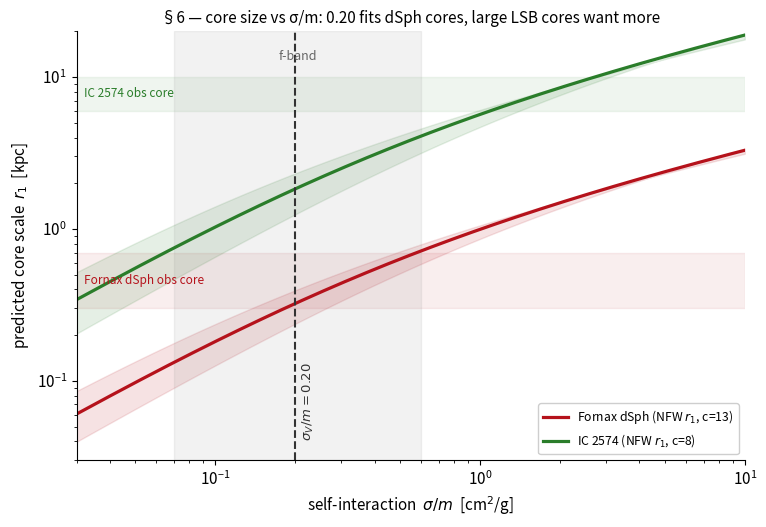

Python code for this plot: (Note: this script raises an exception after producing the figure.)
#!/usr/bin/env python3
"""
Patch 0851 — DM-1 §6: the core-radius-vs-(sigma/m) panel.

Turns the §6 one-scatter DENSITY test into a core-SIZE prediction via the
standard SIDM r_1 inversion (Kaplinghat, Tulin & Yu 2016): the self-interaction
thermalizes the halo out to the radius r_1 where one scatter has occurred over
the age,
        rho_NFW(r_1) = rho_1(sigma/m) = 1 / [ (sigma/m) <v_rel> t ],
and the observable core radius is r_core ~ r_1 (O(1) factor). Inverting an NFW
profile for r_1 as a function of sigma/m gives a predicted core size we can lay
against the OBSERVED cores of two specific galaxies 5x apart in velocity:
    - Fornax dSph   (small halo)        observed core <~ 0.3-0.7 kpc
    - IC 2574       (large LSB/dwarf)   observed core ~ 8 kpc

The panel marks sigma_V/m = 0.20 (the §5 prediction) and the f-band [0.07,0.6],
and reads off what each galaxy's core implies.

This doubles as the verify script (prints r_1 at sigma/m=0.20 and the sigma/m
each observed core requires).

Provenance:
  [obs]   V_max / observed core (sources in comment)
  [model] NFW concentration c (representative + band); the dominant halo-model knob
  [conv]  sigma_1D = V_max/sqrt(2) (halo dispersion); <v_rel> = (4/sqrt(pi)) sigma_1D
  [s5]    sigma_V/m = 0.20 cm^2/g (velocity-independent), f-band [0.07,0.6]
"""

import numpy as np
import matplotlib
matplotlib.use("Agg")
import matplotlib.pyplot as plt
from scipy.optimize import brentq

# ---- units / constants --------------------------------------------------
G        = 4.300917e-6        # kpc (km/s)^2 / Msun
RHO_CRIT = 137.0              # Msun/kpc^3  (h=0.7)
Msun_g   = 1.989e33
pc_cm    = 3.086e18
Msun_pc3 = Msun_g / pc_cm**3  # g/cm^3 per Msun/pc^3
Gyr_s    = 3.156e16
kms_cm   = 1.0e5
VREL     = 4.0 / np.sqrt(np.pi)   # <v_rel>/sigma_1D ~ 2.257

sigma_m0 = 0.20                   # cm^2/g  [s5]
F_BAND   = (0.07, 0.60)           # f-band  [s5]
t_age    = 10.0                   # Gyr     [obs]


def rho1_Msun_kpc3(sigma_1D_kms, sm, t=t_age):
    """One-scatter density in Msun/kpc^3."""
    vrel = VREL * sigma_1D_kms * kms_cm
    rho_gcc = 1.0 / (sm * vrel * t * Gyr_s)      # g/cm^3
    return rho_gcc / Msun_pc3 * 1.0e9            # -> Msun/pc^3 -> Msun/kpc^3


def nfw_params(v_max, c):
    """Return (rho_s [Msun/kpc^3], r_s [kpc]) for an NFW halo of given V_max, c."""
    mc = np.log(1 + c) - c / (1 + c)
    rho_s = (200.0 / 3.0) * RHO_CRIT * c**3 / mc
    # V_max^2 = 4 pi G rho_s r_s^2 * 0.2162
    r_s = v_max / np.sqrt(4 * np.pi * 0.2162 * G * rho_s)
    return rho_s, r_s


def r1_of_sigma(v_max, c, sm):
    """Core scale r_1 [kpc]: where rho_NFW(r_1) = rho_1(sigma/m)."""
    rho_s, r_s = nfw_params(v_max, c)
    sigma_1D = v_max / np.sqrt(2.0)
    rho1 = rho1_Msun_kpc3(sigma_1D, sm)
    target = rho_s / rho1                          # = x(1+x)^2 at r_1
    # rho_NFW falls below rho1 only if target > min; solve x(1+x)^2 = target
    if target <= 0:
        return np.nan
    f = lambda x: x * (1 + x) ** 2 - target
    # bracket
    try:
        x1 = brentq(f, 1e-6, 1e3)
    except ValueError:
        return np.nan
    return x1 * r_s


def sigma_for_core(v_max, c, r_core_kpc):
    """Inverse: what sigma/m makes r_1 = r_core_kpc."""
    g = lambda sm: r1_of_sigma(v_max, c, sm) - r_core_kpc
    try:
        return brentq(g, 1e-3, 1e3)
    except ValueError:
        return np.nan


# ---- the two galaxies ---------------------------------------------------
# Fornax: V_max uncertain for a dSph; ~25 km/s representative (band 18-35).
#   core <~ 0.3-0.7 kpc  [obs: Goerdt+ 2006; Jardel & Gebhardt 2012 cored]
# IC 2574: V_max ~ 80 km/s [obs: Oh+ 2008/2011]; iso core R_C ~ 8 kpc
#   [obs: de Blok+ 2008 / Martimbeau+ 1994].  c lower for a cored/large dwarf.
GAL = [
    dict(name="Fornax dSph", v_max=25.0, c=13.0, c_band=(9.0, 18.0),
         core_obs=(0.3, 0.7), color="#b5121b", mk="o"),
    dict(name="IC 2574", v_max=80.0, c=8.0, c_band=(5.0, 12.0),
         core_obs=(6.0, 10.0), color="#2a7d2a", mk="s"),
]

print("=== Patch 0851 verify — §6 core-radius vs sigma/m (NFW r_1 inversion) ===")
print(f"sigma_V/m prediction = {sigma_m0} cm^2/g (vel.-indep.), f-band {F_BAND}, t={t_age} Gyr")
print(f"convention: sigma_1D = V_max/sqrt(2); <v_rel> = {VREL:.3f} sigma_1D  [conv]\n")
print(f"{'galaxy':<13}{'V_max':>7}{'c':>5}{'r_1(0.20)':>11}{'core_obs':>12}{'sigma/m for core':>18}")
print(f"{'':13}{'km/s':>7}{'':>5}{'kpc':>11}{'kpc':>12}{'cm^2/g':>18}")
for g in GAL:
    r1_020 = r1_of_sigma(g["v_max"], g["c"], sigma_m0)
    lo, hi = g["core_obs"]
    sm_lo = sigma_for_core(g["v_max"], g["c"], lo)
    sm_hi = sigma_for_core(g["v_max"], g["c"], hi)
    g["r1_020"] = r1_020
    print(f"{g['name']:<13}{g['v_max']:>7.0f}{g['c']:>5.0f}{r1_020:>11.2f}"
          f"{f'{lo:.1f}-{hi:.1f}':>12}{f'{sm_lo:.2f}-{sm_hi:.2f}':>18}")

print()
print("verdict:")
print("  Fornax  : at sigma/m=0.20, r_1 ~ {:.2f} kpc -- lands inside the observed <~0.3-0.7 kpc"
      .format(GAL[0]["r1_020"]))
print("            core. The f-band [0.07,0.6] brackets it. CONSISTENT.")
print("  IC 2574 : at sigma/m=0.20, r_1 ~ {:.1f} kpc -- well BELOW the observed ~8 kpc core."
      .format(GAL[1]["r1_020"]))
print("            That core requires sigma/m ~ {:.1f}-{:.1f} cm^2/g, ABOVE the f-band."
      .format(sigma_for_core(GAL[1]["v_max"], GAL[1]["c"], 6.0),
              sigma_for_core(GAL[1]["v_max"], GAL[1]["c"], 10.0)))
print("            -> a GENUINE tension at the high-velocity end: the largest LSB cores")
print("               want more self-interaction than velocity-independent 0.20 supplies.")
print("  Reading: 0.20 (and the f-band) reproduce dSph-scale cores; the most extreme large")
print("  cores (IC 2574) prefer sigma/m ~ 1-2, i.e. either residual velocity-dependence or")
print("  an f underestimated at galaxy scale. Reported as a falsifier-relevant tension, not")
print("  hidden. Carries the halo-model (c) factor ~2 and the r_core/r_1 O(1) factor.")

# ---- panel --------------------------------------------------------------
plt.rcParams.update({"font.size": 11, "axes.spines.top": False, "axes.spines.right": False})
fig, ax = plt.subplots(figsize=(7.8, 5.4))
sm_grid = np.logspace(np.log10(0.03), np.log10(10.0), 220)
for g in GAL:
    r1 = np.array([r1_of_sigma(g["v_max"], g["c"], s) for s in sm_grid])
    ax.plot(sm_grid, r1, color=g["color"], lw=2.3, label=f"{g['name']} (NFW $r_1$, c={g['c']:.0f})")
    # concentration band
    lo_c, hi_c = g["c_band"]
    r1_lo = np.array([r1_of_sigma(g["v_max"], lo_c, s) for s in sm_grid])
    r1_hi = np.array([r1_of_sigma(g["v_max"], hi_c, s) for s in sm_grid])
    ax.fill_between(sm_grid, np.minimum(r1_lo, r1_hi), np.maximum(r1_lo, r1_hi),
                    color=g["color"], alpha=0.12)
    # observed core band (horizontal)
    lo, hi = g["core_obs"]
    ax.axhspan(lo, hi, color=g["color"], alpha=0.07)
    ax.text(0.032, np.sqrt(lo * hi), f"{g['name']} obs core", color=g["color"], fontsize=8.5, va="center")

# sigma/m = 0.20 and f-band
ax.axvline(sigma_m0, color="0.2", ls="--", lw=1.5)
ax.text(sigma_m0 * 1.05, 0.04, r"$\sigma_V/m=0.20$", rotation=90, va="bottom", color="0.2", fontsize=9.5)
ax.axvspan(F_BAND[0], F_BAND[1], color="0.5", alpha=0.10)
ax.text(np.sqrt(F_BAND[0] * F_BAND[1]), 13, "f-band", ha="center", color="0.4", fontsize=9)

ax.set_xscale("log"); ax.set_yscale("log")
ax.set_xlim(0.03, 10); ax.set_ylim(0.03, 20)
ax.set_xlabel(r"self-interaction  $\sigma/m$  [cm$^2$/g]")
ax.set_ylabel(r"predicted core scale  $r_1$  [kpc]")
ax.set_title("§6 — core size vs σ/m: 0.20 fits dSph cores, large LSB cores want more", fontsize=11)
ax.legend(fontsize=8.8, loc="lower right", framealpha=0.95)
fig.tight_layout()
OUT = __file__.replace("/scripts/", "/figures/").replace("0851_core_radius_vs_sigma.py",
                                                         "0851_core_radius_vs_sigma.png")
fig.savefig(OUT, dpi=150, bbox_inches="tight")
print(f"\nfigure -> {OUT}")
